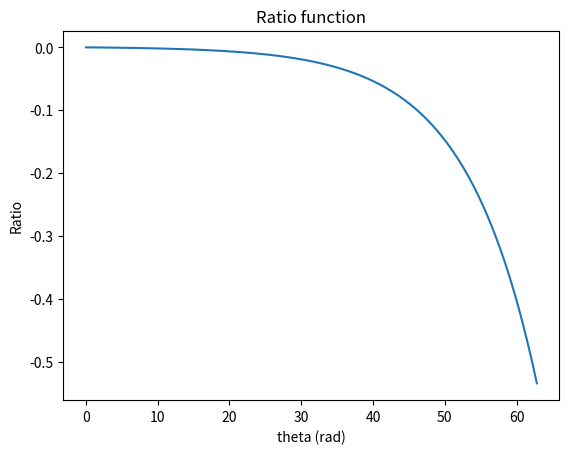
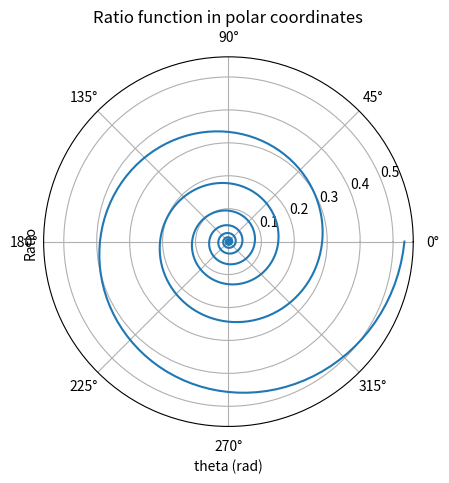
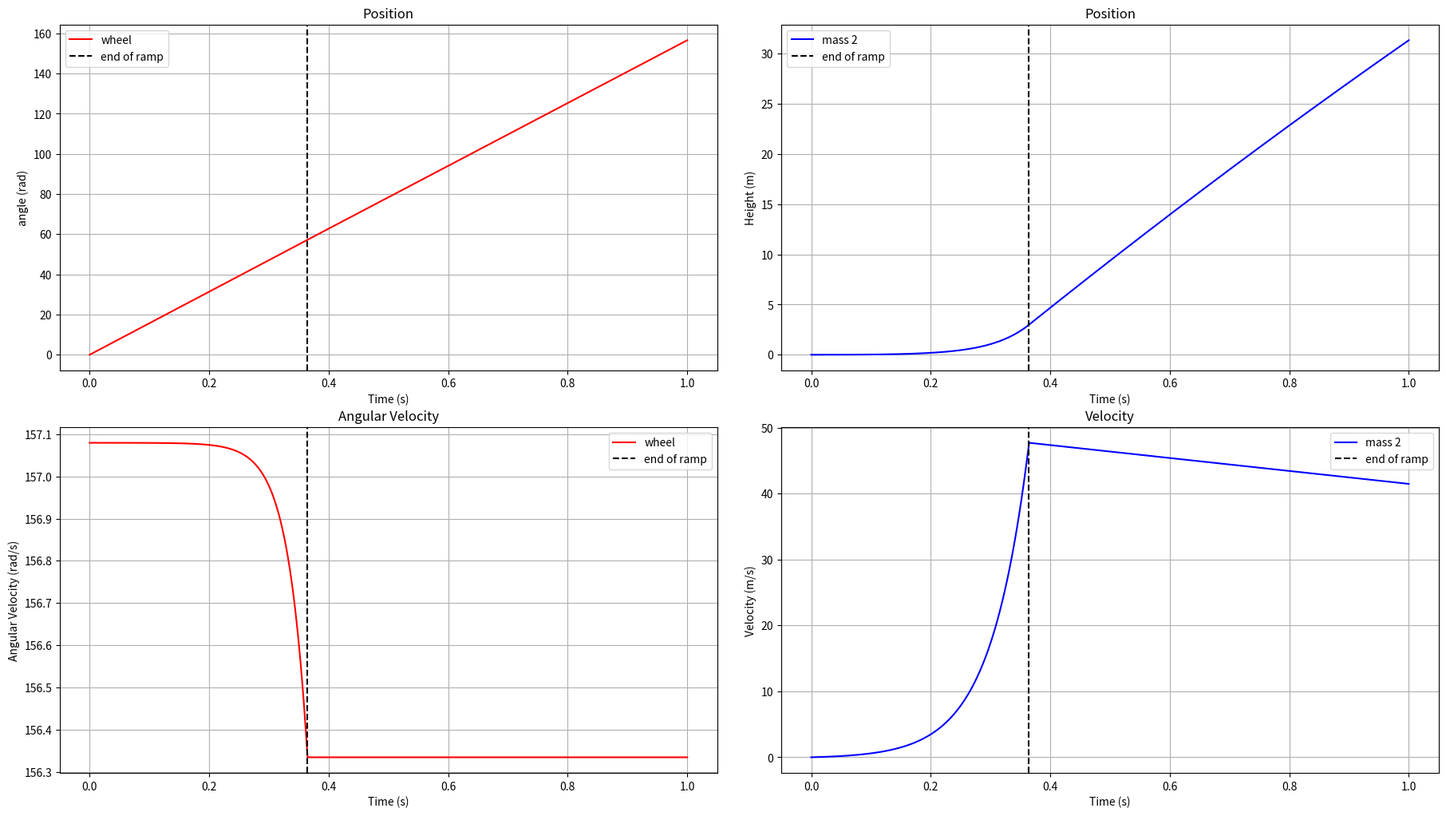
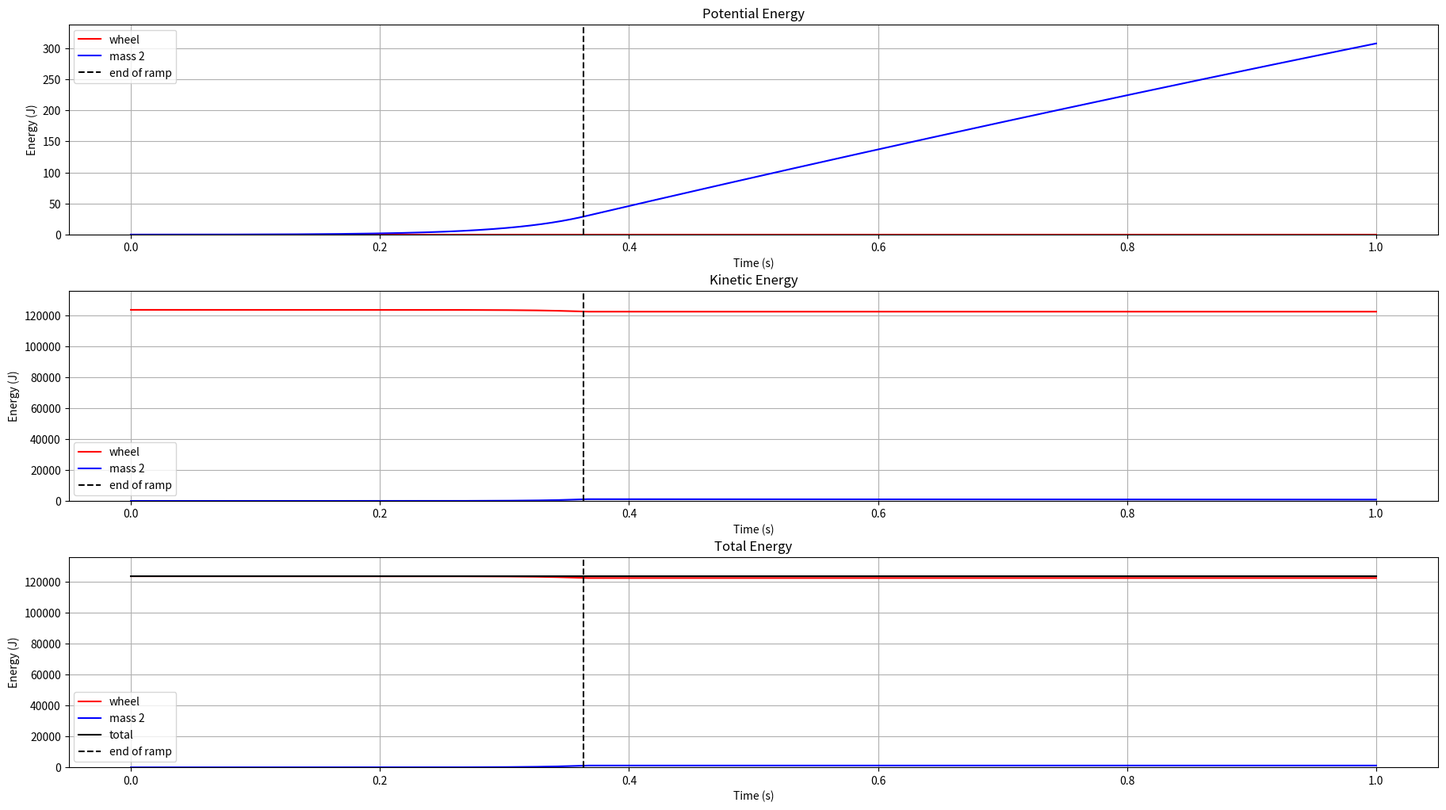
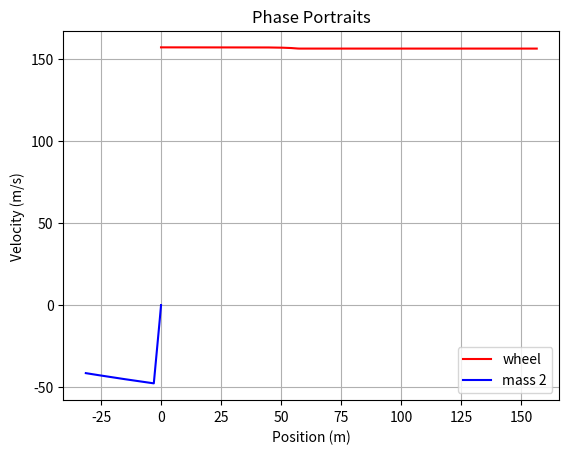

Generate these figures, in order, with matplotlib:
import numpy as np
import matplotlib.pyplot as plt
import matplotlib.animation as animation
from scipy.integrate import RK45
from scipy.integrate import quad

# Define the Catapult class
class CatapultWheel:
    
    # Define the constructor
    def __init__(self, inertia1, mass2, gravity):
        """
        Constructor for the Catapult class"""
        
        self.in1 = inertia1
        self.m2 = mass2
        self.g = gravity
        # Ration function parameters
        self.k1 = -.001
        self.k2 = .10
        self.k3 = .0
        self.lengthRamp = 3.0
        self.heightFall = 100.0
        self.maxAngle = 10.*2*np.pi
        self.leftRamp = False
        self.tStop = 0.0
        self.stVec = np.zeros((1, 4))
        self.t = np.zeros(1)
        self.cmd = np.zeros((1,2)) # [F, theta]
        self.cmdTmp = np.zeros(2)
        self.eq = None # equations of motion


    def __str__(self):
        """
        Returns a string representation of the catapult
        """
        return  "Catapult with inertia 1 {} kg and mass 2 {} kg*m^2, ramp length {}".format(self.in1, self.m2, self.lengthRamp)

    def setConditions(self, theta0, z0, thetaot0, zdot0):
        """
        Sets the initial conditions of the catapult
        
        args:
            theta0: initial x position in m
            z0: initial y position in m
            thetaot0: initial x velocity in m/s
            zdot0: initial y velocity in m/s
        """
        self.stVec[-1, :] = [theta0, z0, thetaot0, zdot0]
    
    def ratio(self,theta):
        """
        Returns the ratio function for the catapult
        args:
            theta: angle in radians
        returns:
            ratio: the ratio function value
        """
        return self.k1*(np.exp(self.k2*theta)-1) #*theta#self.k1*theta**10 + self.k2 
    
    def ratiodot(self, theta):
        """
        Returns the derivative of the ratio function for the catapult
        args:
            theta: angle in radians
        returns:
            ratiodot: the derivative of the ratio function value
        """
        return self.k1*self.k2*(np.exp(self.k2*theta)) # 100.#10*self.k1*theta**9
    
    def eqGenerator(self):
        """
        Generates the equations of motion for the Catapult
        
        Args:
            None
        Returns:
            None
        """
        def eq(t, y):
            """
            Returns the equations of motion for the catapult
            args:
                t: time in s
                y: state vector
            returns:
                ydot: derivative of the state vector
            """

            f = self.ratio(y[0])
            fdot = self.ratiodot(y[0])
            #phi_ = self.phi(y[1], y[3])
            #psi_ = self.psi(y[1], y[3])
            ydot = 0.*self.stVec[-1, :]#np.zeros(4)
            if (y[1] < self.lengthRamp) & (not self.leftRamp):
                ydot[0] = y[2] # define z1dot
                ydot[1] = y[3] # define z2dot
                ydot[2] = self.m2*f*(self.g - fdot*y[2]**2)/(self.in1 + self.m2*f**2) #define thetaddot
                ydot[3] = -(fdot*y[2]**2 + f*ydot[2])# define z2ddot
              # if ydot[2] < 0:
                #     self.leftRamp = True
                #     self.tStop = t
            else:
                ydot[0] = y[2] # define z1dot
                ydot[1] = y[3] #y[3]#0. # define z2dot
                ydot[2] = 0.#-self.m2*self.g#0. #define z1ddot
                ydot[3] = -self.m2*self.g# define z2ddot
                self.leftRamp = True
            return ydot
        self.eq = eq
    
    def updateState(self, t, y):
        """
        Updates the state vector and time vector
        args:
            t: time in s
            y: state vector
        """
        self.stVec = np.vstack((self.stVec, y))
        self.cmd = np.vstack((self.cmd, self.cmdTmp))
        self.t = np.append(self.t, t)
        if not self.leftRamp:
            self.tStop = t
            
    def energy(self):
        """
        Computes the energy of the catapult
        args:
            None
        returns:
            ep1 = potential energy of wheel (zero)
            ep2 = potential energy of mass 2
            ek1 = rotational energy of wheel
            ek2 = kinetic energy of mass 2
        """
        ep1 = 0*self.stVec[:, 0]
        ep2 = self.m2*self.g*self.stVec[:, 1]
        ek1 = 0.5*self.in1*self.stVec[:, 2]**2
        ek2 = 0.5*self.m2*self.stVec[:, 3]**2
        return ep1, ep2, ek1, ek2
        
    
    def plot(self):
        """
        Plots the state vector
        args:
            None
        """
        fig, axs = plt.subplots(2, 2)
        # Make the figure large
        fig.set_size_inches(18.5, 10.5)

        # Separate the plots
        fig.tight_layout(pad=3.0)

        axs[0, 0].plot(self.t, self.stVec[:, 0],'r', label='wheel')
        axs[0, 0].axvline(self.tStop, color='k', linestyle='--', label='end of ramp')
        axs[0, 0].grid()
        axs[0, 0].set_title('Position')
        axs[0, 0].set_ylabel('angle (rad)')
        axs[0, 0].set_xlabel('Time (s)')
        ##axs[0, 0].set_ylim(-ymax, ymax)
        axs[0, 0].legend()

        axs[0, 1].plot(self.t, self.stVec[:, 1],'b', label='mass 2')
        axs[0, 1].axvline(self.tStop, color='k', linestyle='--', label='end of ramp')
        axs[0, 1].grid()
        axs[0, 1].set_title('Position')
        axs[0, 1].set_ylabel('Height (m)')
        axs[0, 1].set_xlabel('Time (s)')
        # axs[0, 1].set_ylim(-ymax, ymax)
        axs[0, 1].legend()

        axs[1, 0].plot(self.t, self.stVec[:, 2],'r', label='wheel')
        axs[1, 0].axvline(self.tStop, color='k', linestyle='--', label='end of ramp')
        axs[1, 0].grid()
        axs[1, 0].set_title('Angular Velocity')
        axs[1, 0].set_ylabel('Angular Velocity (rad/s)')
        axs[1, 0].set_xlabel('Time (s)')
        # axs[1, 0].set_ylim(-vmax, vmax)
        axs[1, 0].legend()

        axs[1, 1].plot(self.t, self.stVec[:, 3],'b', label='mass 2')
        axs[1, 1].axvline(self.tStop, color='k', linestyle='--', label='end of ramp')
        axs[1, 1].grid()
        axs[1, 1].set_title('Velocity')
        axs[1, 1].set_ylabel('Velocity (m/s)')
        axs[1, 1].set_xlabel('Time (s)')
        # axs[1, 1].set_ylim(-vmax, vmax)
        axs[1, 1].legend()

        plt.show()

    def plotEnergy(self):
        """
        Plots the energy of the catapult
        args:
            None
        returns:
            None
        
        """

        ep1, ep2, ek1, ek2 = self.energy()
        print('Max potential energy: {}'.format(np.max(ep1+ep2)))
        print('Max kinetic energy: {}'.format(np.max(ek1+ek2)))
        #del fig, axs
        fig, axs = plt.subplots(3, 1)
        # Make the figure large
        fig.set_size_inches(18.5, 10.5)

        # Separate the plots
        fig.tight_layout(pad=3.0)
        epmax = 1.1*max(np.max(ep1), np.max(ep2))
        epmin = 1.1*min(np.min(ep1), np.min(ep2))
        ekmax = 1.1*max(np.max(ek1), np.max(ek2))
        ekmin = 1.1*min(np.min(ek1), np.min(ek2))
        axs[0].plot(self.t, ep1,'r', label='wheel')
        axs[0].plot(self.t, ep2,'b', label='mass 2')
        axs[0].axvline(self.tStop, color='k', linestyle='--', label='end of ramp')
        axs[0].grid()
        axs[0].set_title('Potential Energy')
        axs[0].set_ylabel('Energy (J)')
        axs[0].set_xlabel('Time (s)')
        axs[0].set_ylim(epmin, epmax)
        axs[0].legend()

        axs[1].plot(self.t, ek1,'r', label='wheel')
        axs[1].plot(self.t, ek2,'b', label='mass 2')
        axs[1].axvline(self.tStop, color='k', linestyle='--', label='end of ramp')
        axs[1].grid()
        axs[1].set_title('Kinetic Energy')
        axs[1].set_ylabel('Energy (J)')
        axs[1].set_xlabel('Time (s)')
        axs[1].set_ylim(ekmin, ekmax)
        axs[1].legend()

        axs[2].plot(self.t, ep1+ek1,'r', label='wheel')
        axs[2].plot(self.t, ep2+ek2,'b', label='mass 2')
        axs[2].plot(self.t, ep1+ep2+ek1+ek2,'k', label='total')
        axs[2].axvline(self.tStop, color='k', linestyle='--', label='end of ramp')
        axs[2].grid()
        axs[2].set_title('Total Energy')
        axs[2].set_ylabel('Energy (J)')
        axs[2].set_xlabel('Time (s)')
        axs[2].set_ylim(1.1*min(np.min(ep1+ek1), np.min(ep2+ek2)), 1.1*max(np.max(ep1+ek1), np.max(ep2+ek2)))
        axs[2].legend()

        plt.show()
    
    def plotPhasePortraits(self):
        """
        Plots the phase portraits of the catapult
        args:
            None
        returns:
            None
        """
        plt.plot(self.stVec[:, 0], self.stVec[:, 2], 'r', label='wheel')
        plt.plot(-self.stVec[:, 1], -self.stVec[:, 3], 'b', label='mass 2')
        plt.grid()
        plt.title('Phase Portraits')
        plt.xlabel('Position (m)')
        plt.ylabel('Velocity (m/s)')
        plt.legend()
        plt.show()
    
    def plotControl(self):
        pass
    
    def plotRatio(self):
        """Plots the ratio function of the catapult
        args:
            None
        returns:
            None"""
        theta = np.linspace(0, self.maxAngle, 100)
        ratio = self.ratio(theta)
        plt.plot(theta, ratio)
        plt.title('Ratio function')
        plt.xlabel('theta (rad)')
        plt.ylabel('Ratio')
        plt.show()

    def plotRatioPolar(self):
        """Plots the ratio function of the catapult in polar coordinates
        args:
            None
        returns:
            None"""
        
        theta = np.linspace(0, self.maxAngle, 1000)
        ratio = self.ratio(theta)
        plt.polar(theta, np.abs(ratio))
        plt.title('Ratio function in polar coordinates')
        plt.xlabel('theta (rad)')
        plt.ylabel('Ratio')
        #plt.axis('equal')
        plt.show()

    def animate(self):
        pass

    def solve(self, t0, tf, dt):
        """
        Solves the equations of motion for the catapult
        args:
            t0: initial time in s
            tf: final time in s
            dt: time step in s
        """
        self.eqGenerator()
        r = RK45(self.eq, t0, self.stVec[-1, :], tf, max_step=dt)
        while r.status == 'running':
            r.step()
            self.updateState(r.t, r.y)
        #self.plot()
    
    def integrate(tVect,varVect):
        """
        Integrates the equations of motion for the catapult
        args:
            tVect: time vector
            varVect: state vector
        returns:
            integrated state vector
        """
        return np.trapz(varVect,tVect)
    
def main():
    cata = CatapultWheel(10., 1., 9.81)
    cata.eqGenerator()
    cata.setConditions(0., 0., 1500*2*np.pi/60., 0.)
    print('Starting simulation')
    cata.solve(0, 1., 0.001)
    cata.plotRatio()
    cata.plotRatioPolar()
    cata.plot()
    cata.plotEnergy()
    cata.plotPhasePortraits()
    
if __name__ == "__main__":
    main()
    

    
